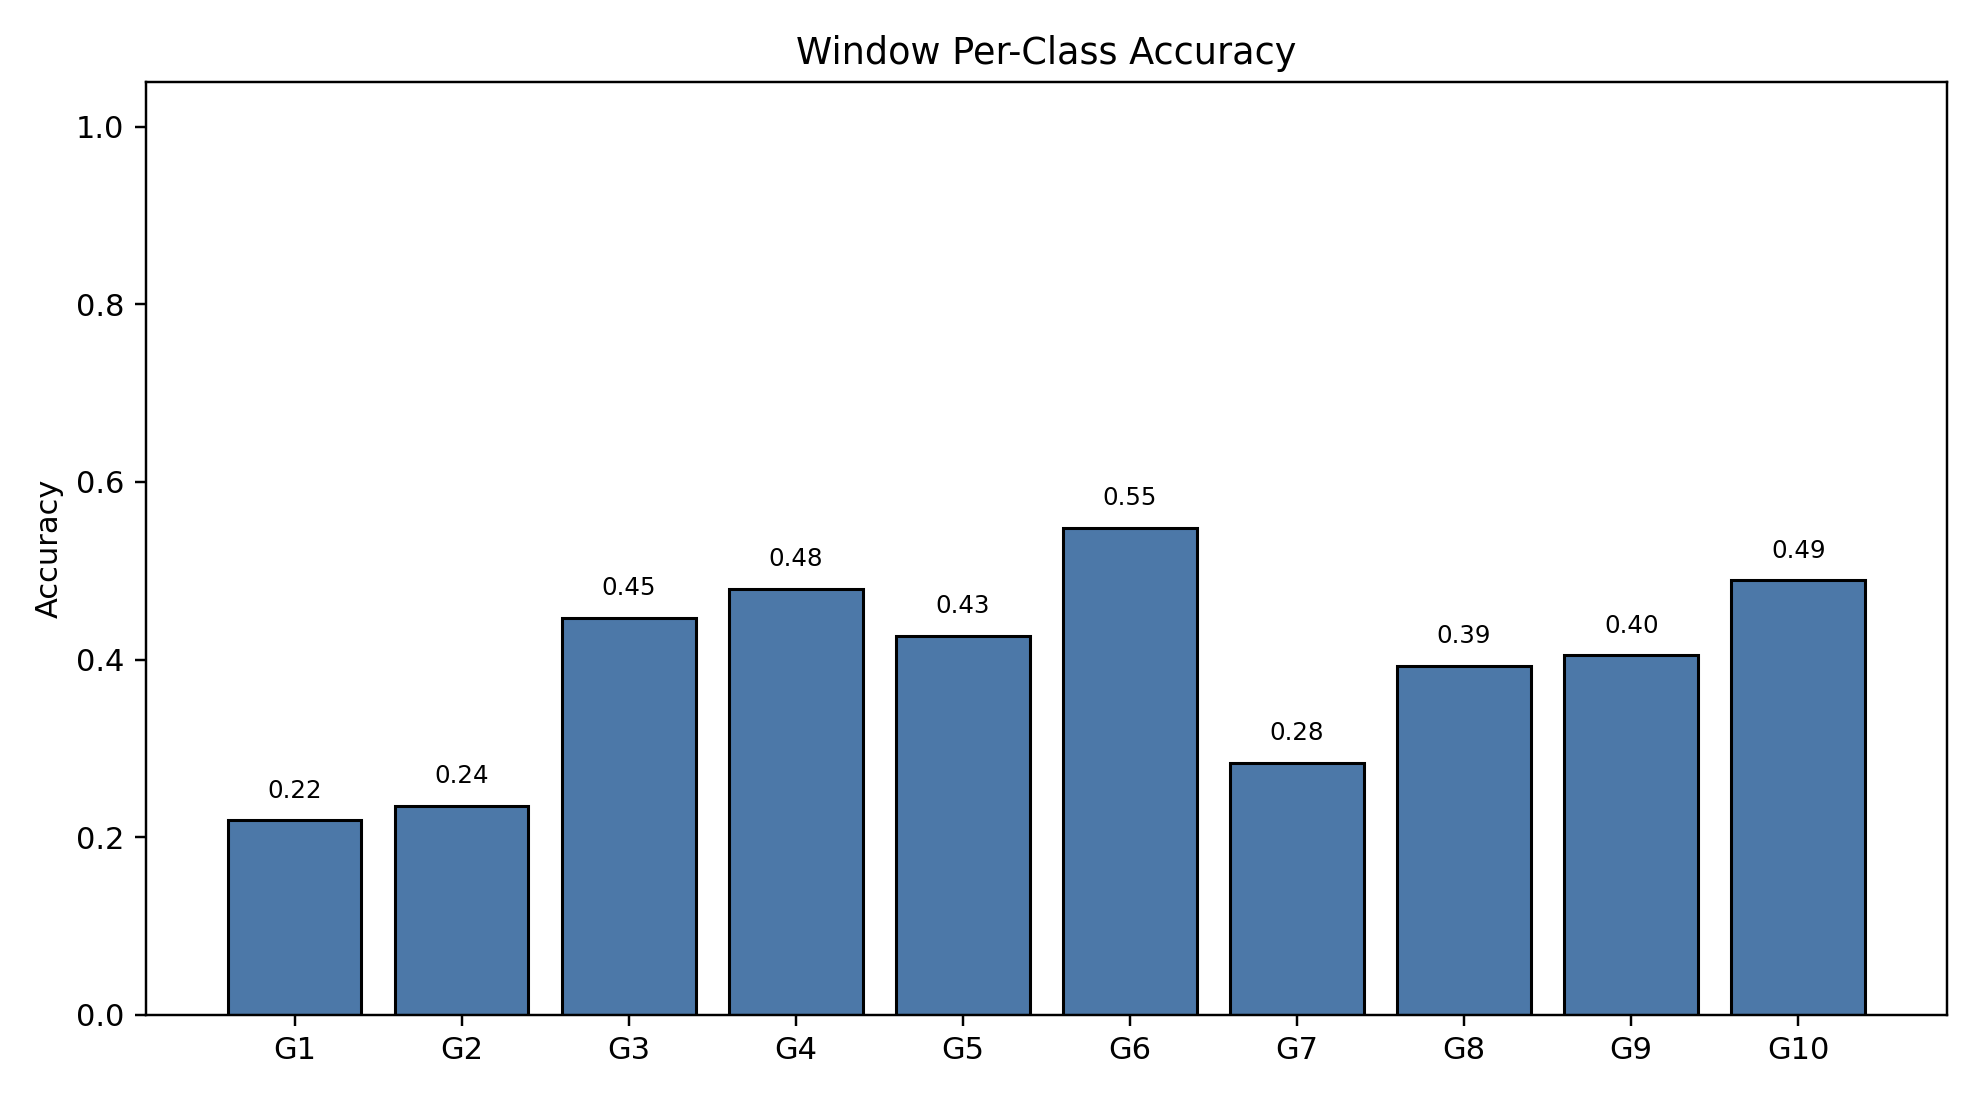

The data file committed next to this chart (first rows):
class_index, gesture_id, support, correct, accuracy
0, 1, 790, 173, 0.219
1, 2, 693, 163, 0.2352
2, 3, 766, 342, 0.4465
3, 4, 743, 356, 0.4791
4, 5, 734, 313, 0.4264
5, 6, 763, 418, 0.5478
6, 7, 755, 214, 0.2834
7, 8, 707, 278, 0.3932
8, 9, 687, 278, 0.4047
9, 10, 683, 334, 0.489
